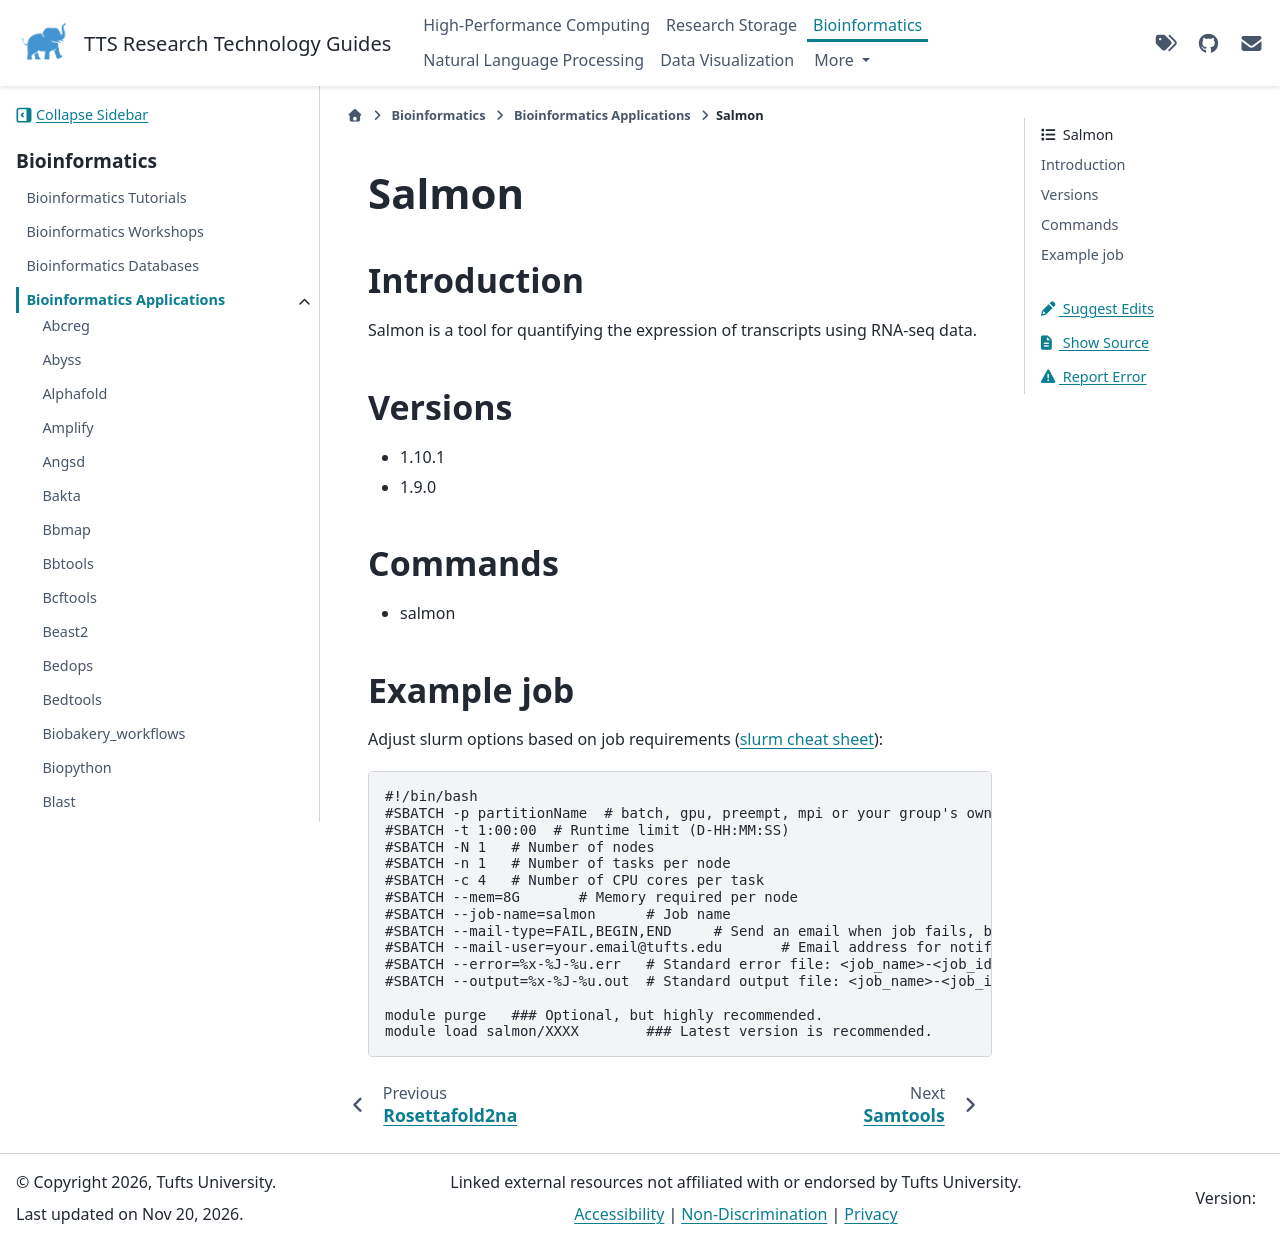

repository: TuftsRT/guides · page: dev/bio/apps/salmon.html · generator: sphinx

########
 Salmon
########

**************
 Introduction
**************

Salmon is a tool for quantifying the expression of transcripts using
RNA-seq data.

**********
 Versions
**********

-  1.10.1
-  1.9.0

**********
 Commands
**********

-  salmon

*************
 Example job
*************

Adjust slurm options based on job requirements (`slurm cheat sheet
<https://slurm.schedmd.com/pdfs/summary.pdf>`_):

.. code::

   #!/bin/bash
   #SBATCH -p partitionName  # batch, gpu, preempt, mpi or your group's own partition
   #SBATCH -t 1:00:00  # Runtime limit (D-HH:MM:SS)
   #SBATCH -N 1   # Number of nodes
   #SBATCH -n 1   # Number of tasks per node
   #SBATCH -c 4   # Number of CPU cores per task
   #SBATCH --mem=8G       # Memory required per node
   #SBATCH --job-name=salmon      # Job name
   #SBATCH --mail-type=FAIL,BEGIN,END     # Send an email when job fails, begins, and finishes
   #SBATCH --mail-user=your.email@tufts.edu       # Email address for notifications
   #SBATCH --error=%x-%J-%u.err   # Standard error file: <job_name>-<job_id>-<username>.err
   #SBATCH --output=%x-%J-%u.out  # Standard output file: <job_name>-<job_id>-<username>.out

   module purge   ### Optional, but highly recommended.
   module load salmon/XXXX        ### Latest version is recommended.
